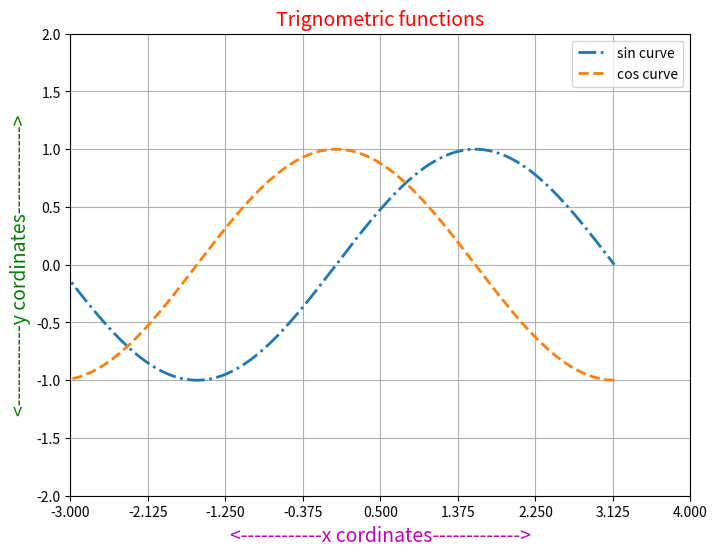

The matplotlib source for this figure:
# creating 2 trignometric graphs into one figure-
# customizing matplotlib graphics - changing the color & linewidth:-

# steps of using func.-
# 1) figure( figsize, dpi)
# 2) xlim / ylim   ==   axis
# 3) xticks / yticks
# 4) xlabel / ylabel
# 5) plot
# 6) title / grid / legend / annotate
# 7) show


import numpy as np
import matplotlib.pyplot as plt

plt.figure(figsize=(8, 6), dpi=130)

# create list by using linspace method-
a = np.linspace(-np.pi, np.pi, 250, endpoint=True)
b = np.linspace(-np.pi, np.pi, 250, endpoint=True)

# to set x-limit & y-limit :-
plt.xlim(-3, 4)
plt.ylim(-2, 2)

# to set x-ticks & y-ticks :-
# plt.xticks(a)
# plt.yticks(b)
# we can also do in this way-
plt.xticks(np.linspace(-3, 4, 9, endpoint=True))
plt.yticks(np.linspace(-2, 2, 9, endpoint=True))

# now, plotting is done
plt.xlabel("<------------x cordinates------------->", fontsize=14, color="m")
plt.ylabel("<------------y cordinates------------->", fontsize=14, color="g")
plt.title("Trignometric functions", color="r", fontsize=14)
plt.plot(a, np.sin(a), linewidth=2.0, linestyle="-.", label="sin curve")
plt.plot(b, np.cos(b), linewidth=2.0, linestyle="--", label="cos curve")
plt.legend(loc="upper right")

plt.grid(True)

# show result on screen:-
plt.show()
